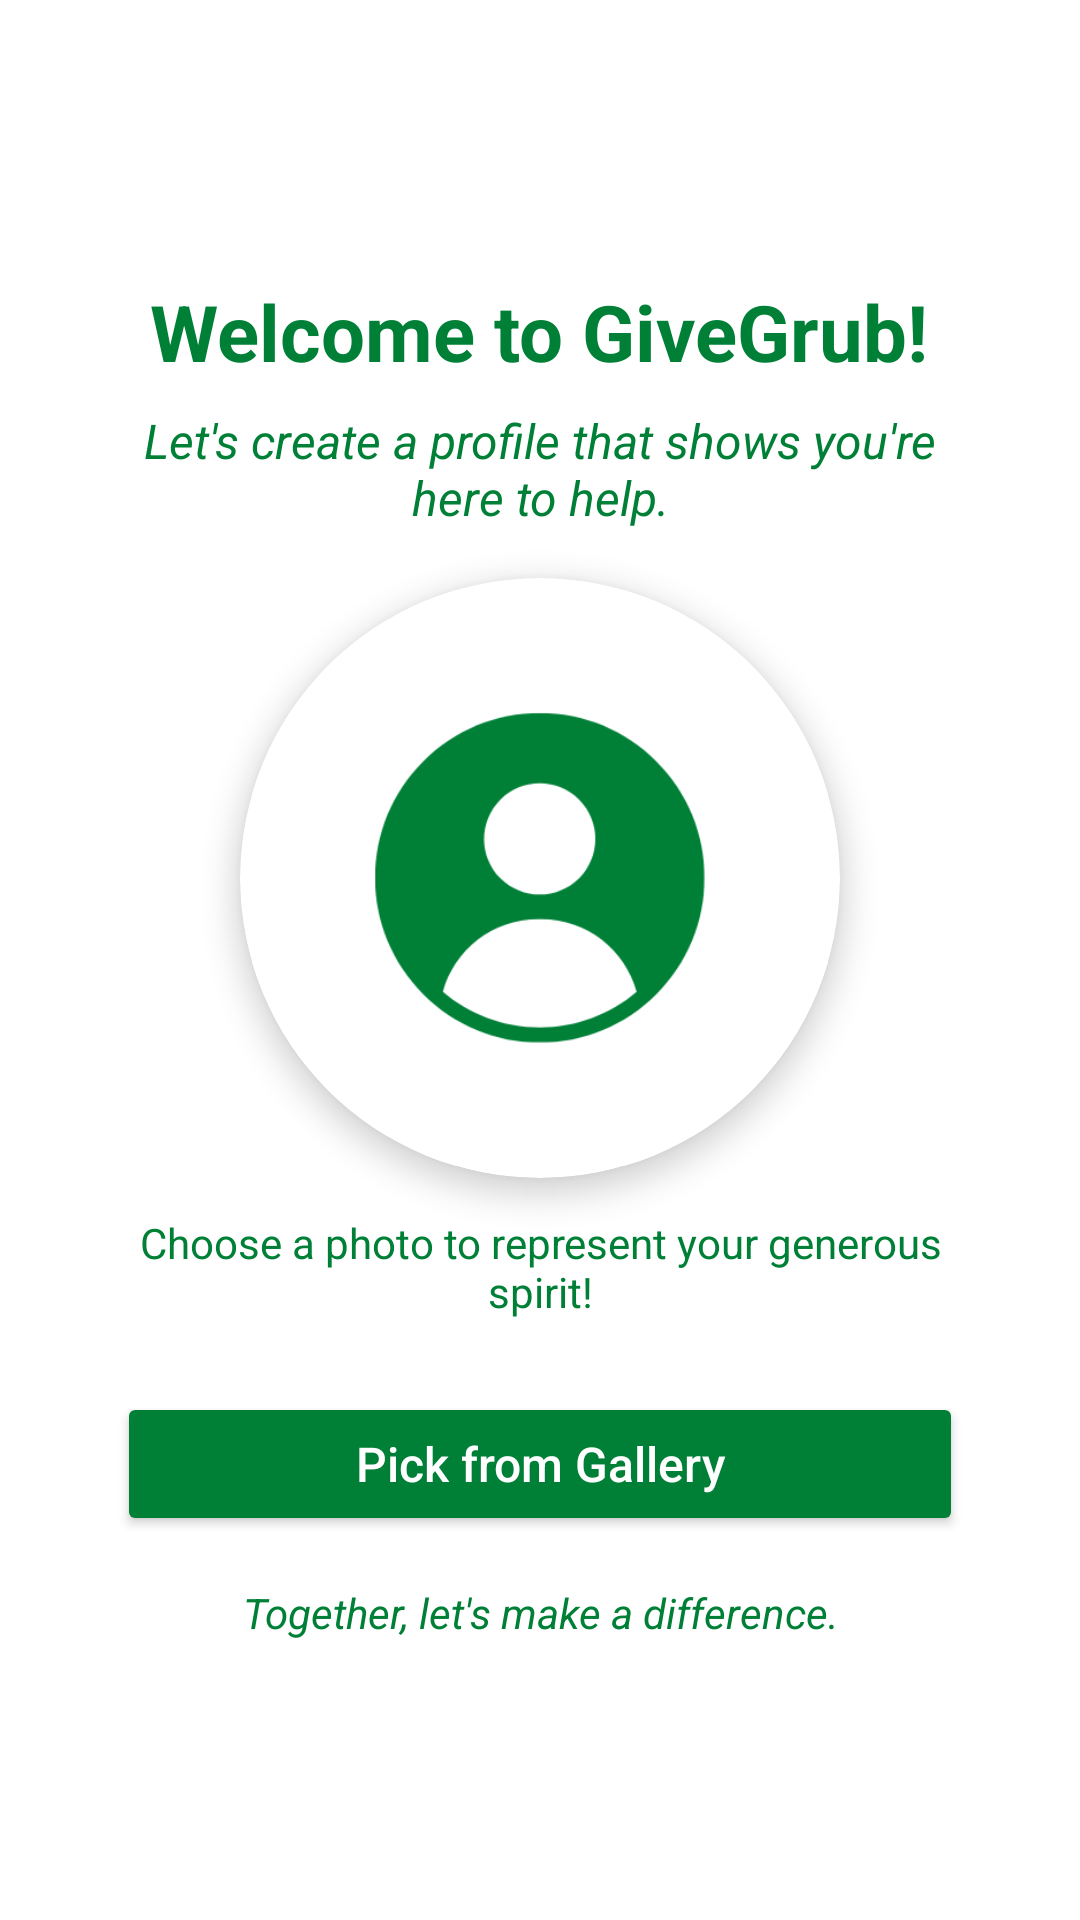

Produce the Android XML layout that renders to this screen, including the resource entries it uses.
<!-- AndroidManifest.xml: application theme Theme.GiveGrub2 -->
<!-- res/layout/activity_sign_up_dp.xml -->
<?xml version="1.0" encoding="utf-8"?>
<LinearLayout xmlns:android="http://schemas.android.com/apk/res/android"
    xmlns:app="http://schemas.android.com/apk/res-auto"
    xmlns:tools="http://schemas.android.com/tools"
    android:id="@+id/main"
    android:layout_width="match_parent"
    android:layout_height="match_parent"
    android:orientation="vertical"
    android:background="@android:color/white"
    android:padding="24dp"
    android:gravity="center"
    tools:context=".register.signup.SignUpDpActivity">

    
    <TextView
        android:layout_width="wrap_content"
        android:layout_height="wrap_content"
        android:text="@string/welcome_to_givegrub"
        android:textSize="26sp"
        android:textStyle="bold"
        android:layout_marginStart="15dp"
        android:layout_marginEnd="15dp"
        android:layout_marginBottom="8dp"
        android:textColor="@color/primary_the_darkest_color"
        android:gravity="center"/>

    
    <TextView
        android:layout_width="wrap_content"
        android:layout_height="wrap_content"
        android:text="@string/let_s_create_a_profile_that_shows_you_re_here_to_help"
        android:textSize="16sp"
        android:textStyle="italic"
        android:layout_marginBottom="16dp"
        android:layout_marginStart="15dp"
        android:layout_marginEnd="15dp"
        android:textColor="@color/primary_the_darkest_color"
        android:gravity="center"/>

    
    <androidx.cardview.widget.CardView
        android:layout_width="200dp"
        android:layout_height="200dp"
        android:layout_marginBottom="8dp"
        android:layout_gravity="center"
        app:cardCornerRadius="100dp"
        app:cardElevation="6dp"
        app:cardBackgroundColor="@android:color/white"
        android:clickable="true"
        android:focusable="true">

        <ImageView
            android:id="@+id/profileImageView"
            android:layout_width="match_parent"
            android:layout_height="match_parent"
            android:src="@drawable/defdp"
            android:scaleType="centerCrop"
            android:contentDescription="@string/profile_image"
            android:background="?android:selectableItemBackground"
            android:padding="4dp"/>
    </androidx.cardview.widget.CardView>

    
    <TextView
        android:layout_width="wrap_content"
        android:layout_height="wrap_content"
        android:text="@string/choose_a_photo_to_represent_your_generous_spirit"
        android:textSize="14sp"
        android:layout_marginTop="4dp"
        android:layout_marginBottom="16dp"
        android:layout_marginStart="15dp"
        android:layout_marginEnd="15dp"
        android:textColor="@color/primary_the_darkest_color"
        android:gravity="center"/>

    
    <Button
        android:id="@+id/pickButton"
        android:layout_width="match_parent"
        android:layout_height="wrap_content"
        android:layout_marginTop="8dp"
        android:backgroundTint="@color/primary_the_darkest_color"
        android:text="@string/pick_from_gallery"
        android:textColor="@color/white"
        android:textSize="16sp"
        android:textAllCaps="false"
        android:layout_marginStart="15dp"
        android:layout_marginEnd="15dp"
        android:layout_gravity="center"
        android:padding="12dp"
        android:elevation="4dp" />

    
    <ProgressBar
        android:id="@+id/progressBar"
        android:layout_width="wrap_content"
        android:layout_height="wrap_content"
        android:layout_marginTop="16dp"
        android:layout_gravity="center"
        android:visibility="gone"
        android:indeterminateTint="@color/primary_the_darkest_color" />

    
    <TextView
        android:layout_width="wrap_content"
        android:layout_height="wrap_content"
        android:text="@string/together_let_s_make_a_difference"
        android:textSize="14sp"
        android:textStyle="italic"
        android:layout_marginTop="16dp"
        android:textColor="@color/primary_the_darkest_color"
        android:gravity="center"/>
</LinearLayout>
<!-- resources referenced by this layout -->
<resources>
  <color name="primary_the_darkest_color">#008037</color>
  <color name="white">#FFFFFFFF</color>
  <!-- drawable defdp: png bitmap (drawable, 14482 bytes) -->
  <string name="choose_a_photo_to_represent_your_generous_spirit">Choose a photo to represent your generous spirit!</string>
  <string name="let_s_create_a_profile_that_shows_you_re_here_to_help">Let\'s create a profile that shows you\'re here to help.</string>
  <string name="pick_from_gallery">Pick from Gallery</string>
  <string name="profile_image">Profile Image</string>
  <string name="together_let_s_make_a_difference">Together, let\'s make a difference.</string>
  <string name="welcome_to_givegrub">Welcome to GiveGrub!</string>
  <style name="Theme.GiveGrub2" parent="Base.Theme.GiveGrub2" />
  <style name="Base.Theme.GiveGrub2" parent="Theme.Material3.DayNight.NoActionBar">
          
          
  
          
          <item name="colorPrimary">@color/primary_the_darkest_color</item>
          <item name="colorPrimaryVariant">@color/primary_the_darkest_color</item>
          <item name="colorOnPrimary">@color/black</item>
  
          
          <item name="colorSecondary">@color/primary_the_darkest_color</item>
          <item name="colorSecondaryVariant">@color/primary_the_darkest_color</item>
          <item name="colorOnSecondary">@color/black</item>
  
          
          <item name="android:statusBarColor">@color/primary_the_darkest_color</item>
  
          
          <item name="android:windowBackground">@color/white</item>
  
      </style>
  <color name="black">#FF000000</color>
</resources>
